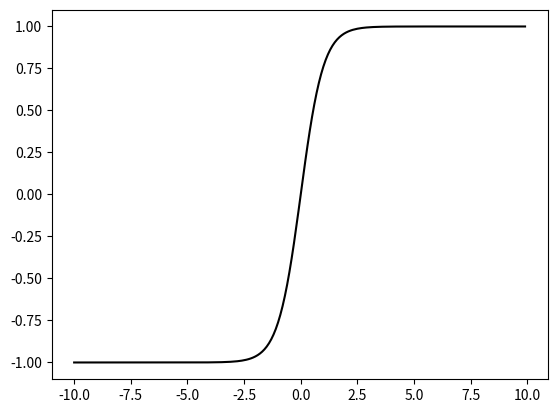

Python code for this plot:
import numpy as np
import matplotlib.pyplot as plt


def f(t):
    return (t**-2)


def f2(t):
    return 1/(1 + np.e ** -t)
    
    
def f3(t):
    return np.tanh(t)


t1 = np.arange(-10, 10, .1)
plt.plot(t1, f3(t1), 'k')
